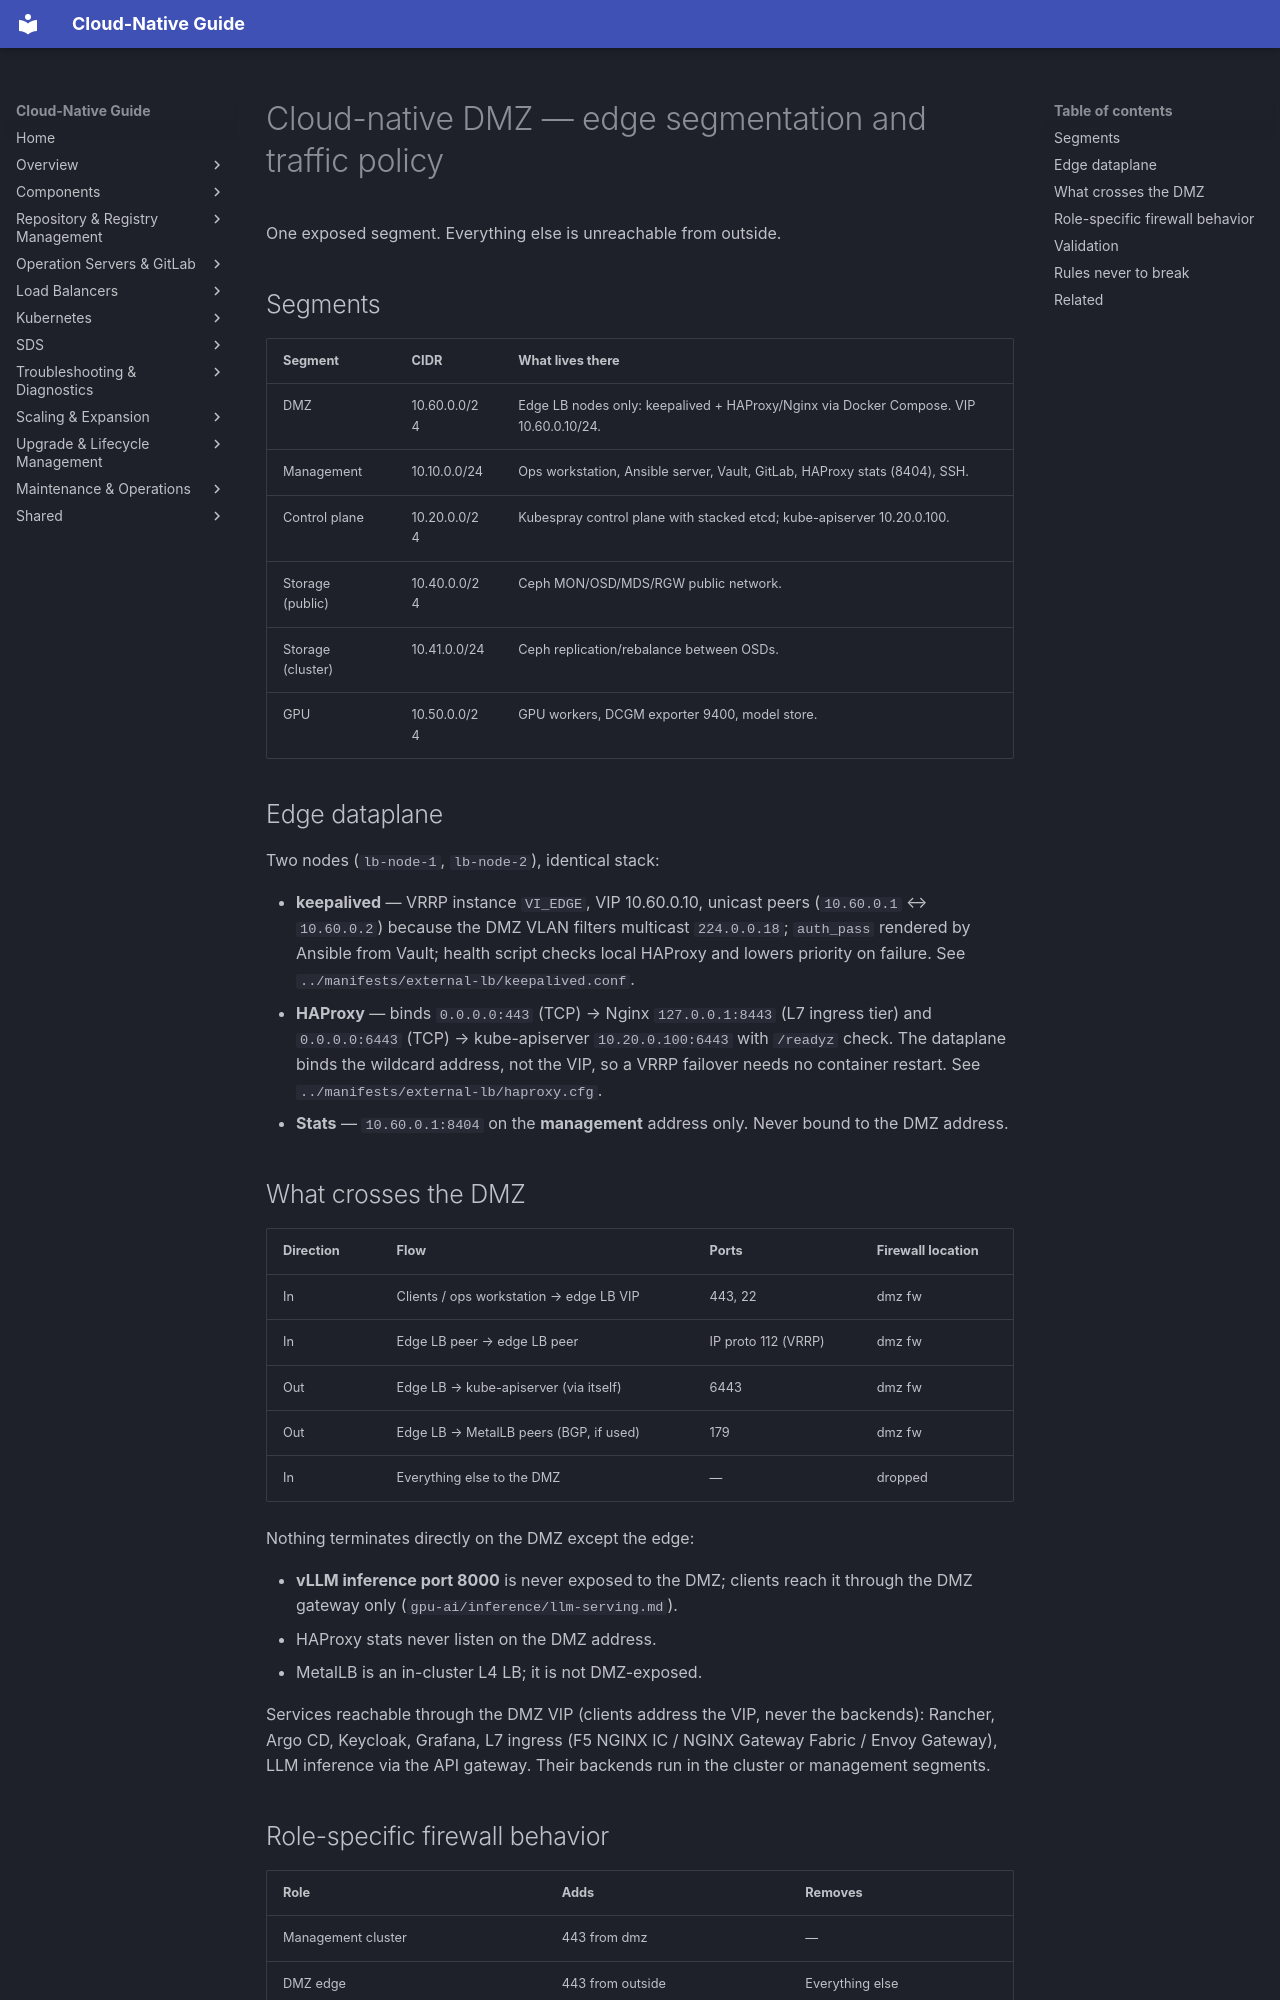

repository: DavoudTeimouri/cloud-native-guide · page: network-matrix/cloud-native-dmz/index.html · generator: mkdocs

# Cloud-native DMZ — edge segmentation and traffic policy

One exposed segment. Everything else is unreachable from outside.

## Segments

| Segment | CIDR | What lives there |
|---|---|---|
| DMZ | 10.60.0.0/24 | Edge LB nodes only: keepalived + HAProxy/Nginx via Docker Compose. VIP 10.60.0.10/24. |
| Management | 10.10.0.0/24 | Ops workstation, Ansible server, Vault, GitLab, HAProxy stats (8404), SSH. |
| Control plane | 10.20.0.0/24 | Kubespray control plane with stacked etcd; kube-apiserver 10.20.0.100. |
| Storage (public) | 10.40.0.0/24 | Ceph MON/OSD/MDS/RGW public network. |
| Storage (cluster) | 10.41.0.0/24 | Ceph replication/rebalance between OSDs. |
| GPU | 10.50.0.0/24 | GPU workers, DCGM exporter 9400, model store. |

## Edge dataplane

Two nodes (`lb-node-1`, `lb-node-2`), identical stack:

- **keepalived** — VRRP instance `VI_EDGE`, VIP 10.60.0.10, unicast peers (`10.60.0.1` ↔ `10.60.0.2`) because the DMZ VLAN filters multicast `224.0.0.18`; `auth_pass` rendered by Ansible from Vault; health script checks local HAProxy and lowers priority on failure. See `../manifests/external-lb/keepalived.conf`.
- **HAProxy** — binds `0.0.0.0:443` (TCP) → Nginx `127.0.0.1:8443` (L7 ingress tier) and `0.0.0.0:6443` (TCP) → kube-apiserver `10.20.0.100:6443` with `/readyz` check. The dataplane binds the wildcard address, not the VIP, so a VRRP failover needs no container restart. See `../manifests/external-lb/haproxy.cfg`.
- **Stats** — `10.60.0.1:8404` on the **management** address only. Never bound to the DMZ address.

## What crosses the DMZ

| Direction | Flow | Ports | Firewall location |
|---|---|---|---|
| In | Clients / ops workstation → edge LB VIP | 443, 22 | dmz fw |
| In | Edge LB peer → edge LB peer | IP proto 112 (VRRP) | dmz fw |
| Out | Edge LB → kube-apiserver (via itself) | 6443 | dmz fw |
| Out | Edge LB → MetalLB peers (BGP, if used) | 179 | dmz fw |
| In | Everything else to the DMZ | — | dropped |

Nothing terminates directly on the DMZ except the edge:

- **vLLM inference port 8000** is never exposed to the DMZ; clients reach it through the DMZ gateway only (`gpu-ai/inference/llm-serving.md`).
- HAProxy stats never listen on the DMZ address.
- MetalLB is an in-cluster L4 LB; it is not DMZ-exposed.

Services reachable through the DMZ VIP (clients address the VIP, never the backends): Rancher, Argo CD, Keycloak, Grafana, L7 ingress (F5 NGINX IC / NGINX Gateway Fabric / Envoy Gateway), LLM inference via the API gateway. Their backends run in the cluster or management segments.
